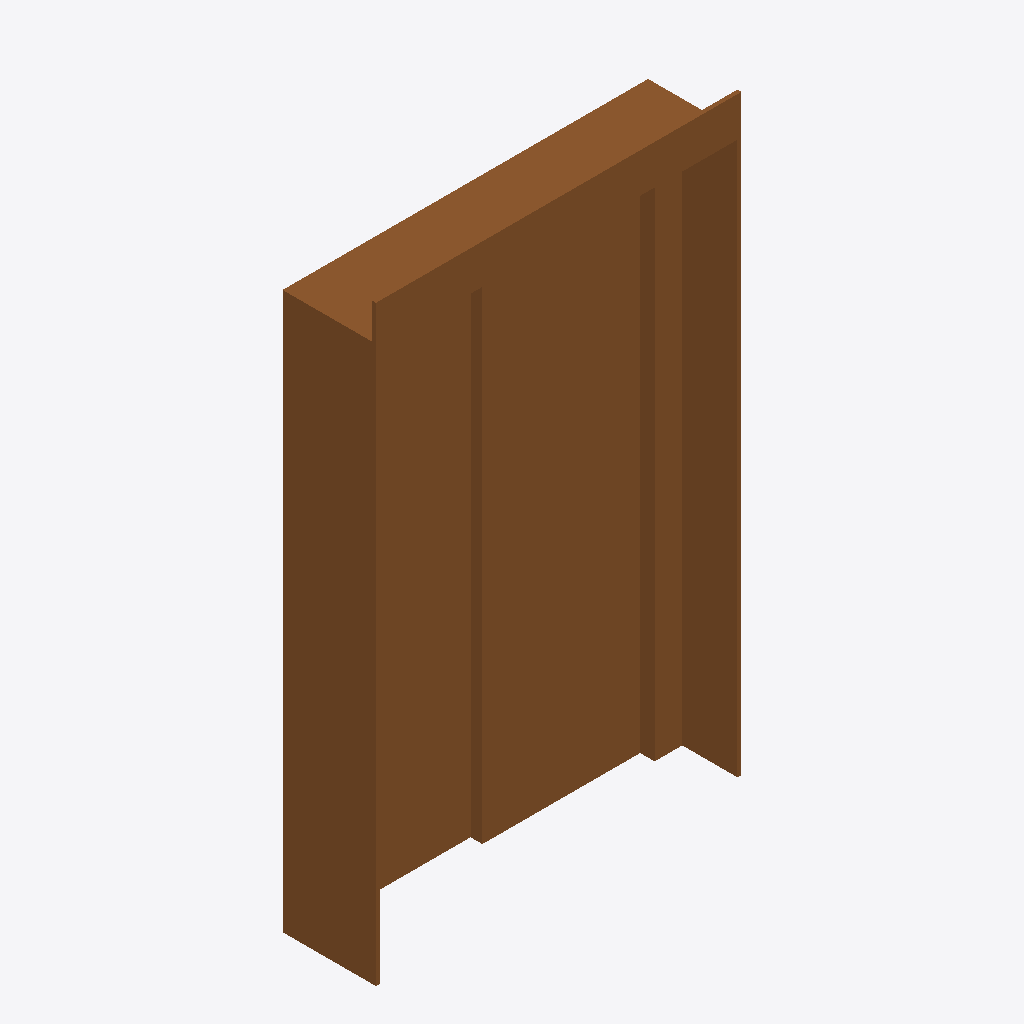
Isometric view of an IFC building model (IFC-SPF (STEP), schema IFC2X3, length unit millimetre), seen from the south-west, elements coloured by IFC class: 1 door (brown).
Extent 1.4 m × 0.4 m × 2.2 m (x, y, z). Storeys (1): Level 1 at 0.00 m. Elements (1): 1 IfcDoor.

HEADER;
FILE_DESCRIPTION(('ViewDefinition [CoordinationView, QuantityTakeOffAddOnView]','ExchangeRequirement []'),'2;1');
FILE_NAME('0001','2023-08-30T15:49:03+01:00',(''),(''),'ODA SDAI 22.12','23.0.11.19 - Exporter 23.0.11.19 - Default UI','');
FILE_SCHEMA(('IFC2X3'));
ENDSEC;
DATA;
#100=IFCPROJECT('10m3kEO419wPTm8DZSqzcK',#20,'0001',$,$,'Project Name','Project Status',(#93,#98),#90);
#112=IFCSITE('10m3kEO419wPTm8DZSqzcM',#20,'Default',$,$,#111,$,$,.ELEMENT.,(42,21,31,181945),(-71,-3,-24,-263305),0.0,$,$);
#102=IFCBUILDING('10m3kEO419wPTm8DZSqzcL',#20,'',$,$,#16,$,'',.ELEMENT.,$,$,#101);
#105=IFCBUILDINGSTOREY('3Zu5Bv0LOHrPC10026FoQQ',#20,'Level 1',$,'Level:8mm Head',#104,$,'Level 1',.ELEMENT.,0.0);
#355=IFCDOOR('2J0mdEvBn3u8K9_A$2nXkw',#20,'DR_2SL_Elevator Sliding Door:1150x2100:439254',$,'DR_2SL_Elevator Sliding Door:1150x2100',#354,#351,'439254',2250.0000000000055,1895.000000000016);
ENDSEC;
